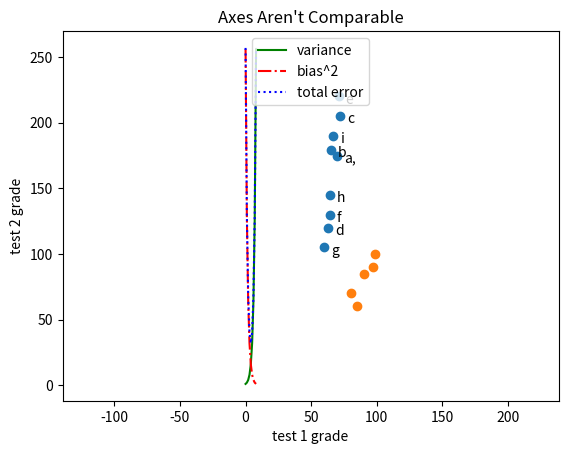

Here is the Python script that generated this plot:
# -*- coding: utf-8 -*-
"""
Created on Tue Aug 21 23:15:46 2018

@author: Donghoon
"""

from matplotlib import pyplot as plt

"""선 그래프"""
var=[1,2,4,8,16,32,64,128,256]
bias_squared=[256,128,64,32,16,8,4,2,1]
total_error=[x+y for x,y in zip(var,bias_squared)]
xs=[i for i,_ in enumerate(var)]

plt.plot(xs,var,'g-',label='variance')
plt.plot(xs,bias_squared,'r-.',label='bias^2')
plt.plot(xs,total_error,'b:',label='total error')

plt.legend(loc=9)
plt.xlabel("model complexity")
plt.title("The Bias Variance Trade-off")
plt.show()

"""산점도"""
friends=[70,65,72,63,71,64,60,64,67]
minutes=[175,179,205,120,220,130,105,145,190]
labels=['a,','b','c','d','e','f','g','h','i']

plt.scatter(friends, minutes)
plt.title("Daily Minutes vs. Number of Friends")
plt.xlabel("# of friends")
plt.ylabel("daily minutes spent on the site")
for label, friend_count, minute_count, in zip(labels, friends, minutes):
    plt.annotate(label,
                 xy=(friend_count, minute_count),
                 xytext=(5,-5),
                 textcoords='offset points'
                 )
plt.show()

"""공정한 산점도 with comparable x,y axis"""
test_1_grades=[99,90,85,97,80]
test_2_grades=[100,85,60,90,70]

plt.scatter(test_1_grades,test_2_grades)
plt.title("Axes Aren't Comparable")
plt.xlabel("test 1 grade")
plt.ylabel("test 2 grade")
plt.axis("equal")
plt.show()
